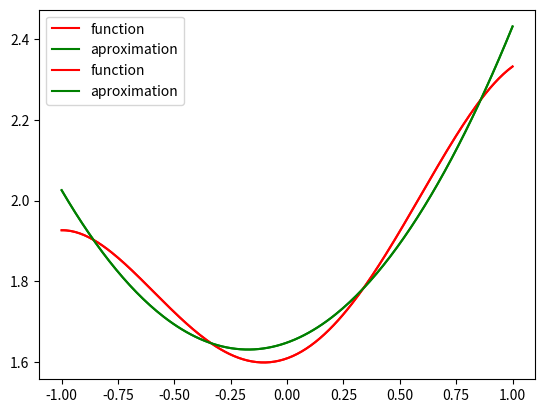

The script that saved this image:
from math import *
import numpy as np
import matplotlib.pyplot as plt
from sympy import symbols, simplify

# Métodos de integração (necessários para solução do sistema de equações):
def trapeze_sum(f, a, b, n):
    sum = f(a)/2 + f(b)/2
    base = (b-a)/n
    # Lembre-se que x0 = a e xn = b, por isso no seguinte loop k varia de 1 até n-1:
    for k in range(1, n):
        sum += f(a + k*base)
    area = base*sum
    return area


def aprox_coeffs(func_list, f, a, b, n):
    A = []
    B = []
    # Obs.: note que a matriz A é simétrica portanto não precisamos calcular n² integrais
    for i, fi in enumerate(func_list):
        row = []
        b_i = trapeze_sum(lambda x: f(x)*fi(x), a, b, n)
        for j, fj in enumerate(func_list):
            """
            Note que:
            (1) a_ij = ∫ fj(x)*fi(x) dx;
            (2) visto que a matriz A é simétrica e a parte acima da diagonal é calculada primeiro,
            não é necessário calcular os elementos em que i > j.
            """
            if(i <= j):
                a_ij = trapeze_sum(lambda x: fi(x)*fj(x), a, b, n)
                row.append(a_ij)
            else:
                row.append(A[j][i])
                
        B.append(b_i)
        A.append(row)
    return np.linalg.solve(A, B)

"""
Observe que são calculadas n integrais na diagonal + [(n-1) + (n-2) + ... + 2 + 1] integrais das diagonais acima + n integras das integrais
na matriz B, o que resulta em n(n+1)/2 + n = (n² + 3n)/2 integrais, o que é mesmo assim uma valor O(n²) apesar da otimização em relação aos
elementos iguais (pela simetria da matriz).
"""

def aprox_coeffs_ort(func_list, f, a, b, n):
    coeffs = []
    for fi in func_list:
        ck = trapeze_sum(lambda x: f(x)*fi(x), a, b, n)/trapeze_sum(lambda x: fi(x)*fi(x), a, b, n)
        coeffs.append(ck)
    return coeffs

"""
Observe que nesta outra função, dado que estamos considerando que 'func_list' é uma lista de funções duas à duas ortogonais, precisamos apenas
calcular os n elementos da diagonal da matriz A + os n elementos da matriz coluna B, assim temos que calcular 2n integrais apenas, e portanto,
agora temos um problema de complexidade O(n).
"""

def build_aprox_func(func_list, coeffs):
    def g(x):
        return sum(ck*fk(x) for ck, fk in zip(coeffs, func_list))
    return g

"""
Função que retorna <f(x), g(x)> para um espaço vetorial de funções C[a,b], ou seja, que 
retorna o produto escalar entre duas funções f(x) e g(x) no intervalo [a,b]:
"""
def prod_esc(f, g, a, b, n):
    return trapeze_sum(lambda x: f(x)*g(x), a, b, n)

"""
Função que retorna (<f(x), g(x)>/<g(x), g(x)>).g(x), ou seja, o resultado da projeção de f(x) em g(x):
"""
def proj(f, g, a, b, n):
    def proj(x):
        return (prod_esc(f, g, a, b, n)/prod_esc(g, g, a, b, n))*g(x)
    return proj

"""
Função que retorna o resultado a constante k da projeção de f(x) em g(x), ou seja,
k = <f(x), g(x)>/<g(x), g(x)>:
"""
def proj_k(f, g, a, b, n) -> float:
    return (prod_esc(f, g, a, b, n)/prod_esc(g, g, a, b, n))


"""
Função para ortogonalizar uma lista de funções (Gran Schimidt):
Nota: lembre-se que para ortogonalizar um função f(x) em relação à outra função g(x) deve se obter então uma nova
função h(x) tal que:

    h(x) = f(x) - proj<f(x), g(x)> = f(x) - k.g(x), onde k = <f(x), g(x)>/<g(x), g(x)>, 

o que é igual a função f(x) subtraída da sua componente na mesma direção de g(x) (tratando as funções com vetores).
"""
def ortog_funcs(func_list, a, b, n):
    G = [func_list[0]]
    G_func_list = [symbolToFunc(func_list[0])]
    for fi in func_list[1:]:
        gi = fi - sum(proj_k(symbolToFunc(fi), symbolToFunc(gj), a, b, n)*gj for gj in G)
        gi = simplify(gi)
        G.append(gi)
        G_func_list.append(symbolToFunc(gi))
    return G_func_list
"""
Obs: a função acima ('ortog_funcs') não resulta mais em erro de recursão pois agora utiliza a biblioteca sympy
na construção das funções, e portanto visto que agora tais funções são construídas algebricamente e não por meio de chamadas
de outras funções, as mesmas são agora funções folha (logo não fazem recursão ou chamada de outras funções)
"""

def stringToFunc(string):
    def f(x):
        return eval(string)
    return f

def symbolToFunc(expr):
    return stringToFunc(str(expr))

if __name__ == '__main__':
    
    # Exemplo 01:
    a = -1
    b = 1
    n = 256

    def f1(x): return 1
    def f2(x): return x
    def f3(x): return x**2
    def f4(x): return x**3

    def g1(x): return f1(x)

    a_21 =  proj_k(f2, g1, a, b, n)
    def g2(x): return f2(x) - a_21*g1(x)
    
    a_31 = proj_k(f3, g1, a, b, n)
    a_32 = proj_k(f3, g2, a, b, n)
    def g3(x): return f3(x) - a_31*g1(x) - a_32*g2(x)
    
    a_41 = proj_k(f4, g1, a, b, n)
    a_42 = proj_k(f4, g2, a, b, n)
    a_43 = proj_k(f4, g3, a, b, n)
    def g4(x): return f4(x) - a_41*g1(x) - a_42*g2(x) - a_43*g3(x)

    func_list = [g1, g2, g3, g4]

    # Função para aproximar g(x):
    def f(x): 
        return log(x+5, e) + cos(x)*x**2

    coeffs = aprox_coeffs_ort(func_list, f, a, b, n)
    g = build_aprox_func(func_list, coeffs)

    t = np.linspace(a, b, 200)
    ft = [f(ti) for ti in t]
    gt = [g(ti) for ti in t]

    plt.plot(t, ft, label = 'function', color = "red")
    plt.plot(t, gt, label = 'aproximation', color = "green")
    plt.legend()
    plt.savefig("Exemplo01.png")

    # Exemplo 02:
    a = -1
    b = 1
    n = 256

    x = symbols('x')
    func_list = [1, x, x**2, x**3]
    orto_func_list = ortog_funcs(func_list, a, b, n)

    # Função para aproximar g(x):
    def f(x): 
        return log(x+5, e) + cos(x)*x**2

    coeffs = aprox_coeffs_ort(orto_func_list, f, a, b, n)
    g = build_aprox_func(orto_func_list, coeffs)

    t = np.linspace(a, b, 200)
    ft = [f(ti) for ti in t]
    gt = [g(ti) for ti in t]

    plt.plot(t, ft, label = 'function', color = "red")
    plt.plot(t, gt, label = 'aproximation', color = "green")
    plt.legend()
    plt.savefig("Exemplo02.png")
